Run: headless pygame with SDL's dummy video driver; simulated clock (each Clock.tick advances the game by its frame time, no real sleeping); random seed 0; keys injected as events and as key.get_pressed() state; no mouse input; restart key C tapped at the start of phases 3 and 4.
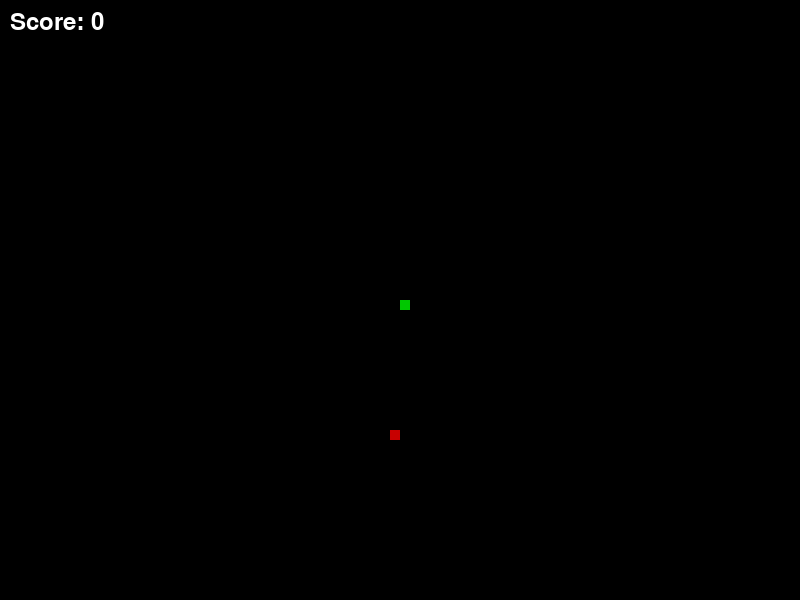
Frame 1 of 4 · flips 1–60 · no input
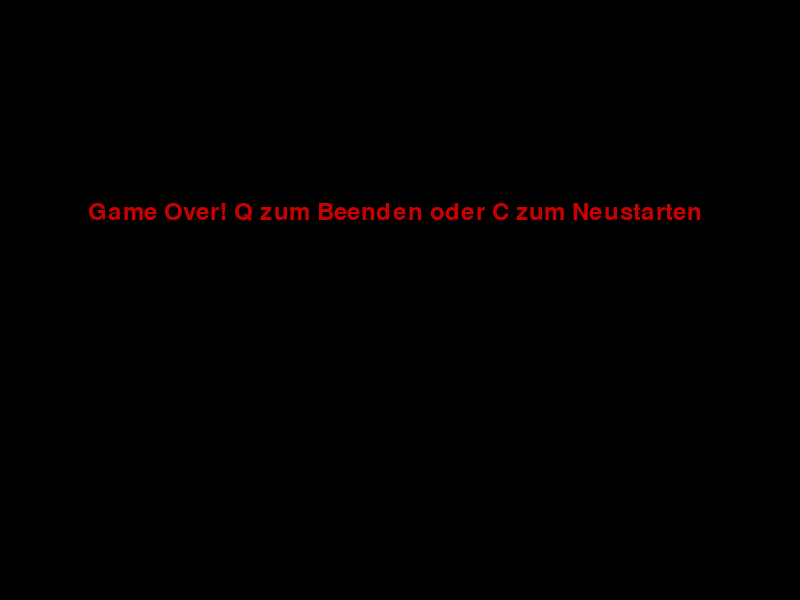
Frame 2 of 4 · flips 61–180 · tapped SPACE, RETURN · held RIGHT (→), D
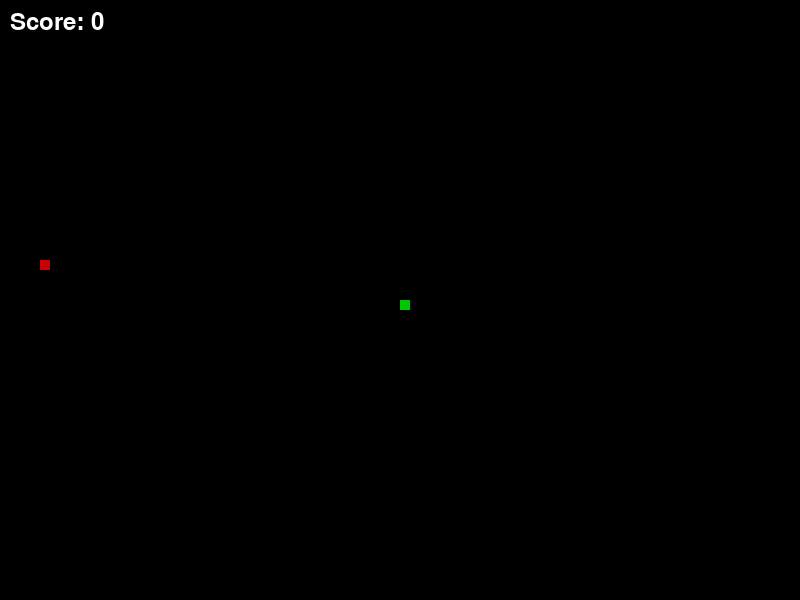
Frame 3 of 4 · flips 181–300 · tapped C · held DOWN (↓), S
Frame 4 of 4 · flips 301–420 · tapped C · held LEFT (←), A, UP (↑), W · screen same as frame 2, image omitted

The pygame program that drew these frames:

import pygame
import time
import random

# Initialisierung
pygame.init()

# Farben
white = (255, 255, 255)
black = (0, 0, 0)
red = (200, 0, 0)
green = (0, 200, 0)

# Fenstergröße
width = 800
height = 600

# Fenster
win = pygame.display.set_mode((width, height))
pygame.display.set_caption('Snake Game by Fabian648')

# Snake-Parameter
snake_block = 10
snake_speed = 13
head_pos = 1 # 1 - oben, 2 - rechts, 3 - unten, 4 - links
clock = pygame.time.Clock()
font = pygame.font.SysFont(None, 35)

def draw_snake(snake_block, snake_list):
    for block in snake_list:
        pygame.draw.rect(win, green, [block[0], block[1], snake_block, snake_block])

def message(msg, color):
    text = font.render(msg, True, color)
    win.blit(text, [width // 9, height // 3])

def game_loop():
    game_over = False
    game_close = False

    x = width // 2
    y = height // 2
    x_change = 0
    y_change = 0

    snake = []
    length = 1
    head_pos = 1

    score = 0
    score_increment = 10

    food_x = round(random.randrange(0, width - snake_block) / 10.0) * 10.0
    food_y = round(random.randrange(0, height - snake_block) / 10.0) * 10.0

    while not game_over:

        while game_close:
            win.fill(black)
            message("Game Over! Q zum Beenden oder C zum Neustarten", red)
            pygame.display.update()

            for event in pygame.event.get():
                if event.type == pygame.QUIT:
                    game_over = True
                    game_close = False
                if event.type == pygame.KEYDOWN:
                    if event.key == pygame.K_q:
                        game_over = True
                        game_close = False
                    if event.key == pygame.K_c:
                        game_loop()

        for event in pygame.event.get():
            if event.type == pygame.QUIT:
                game_over = True
            if event.type == pygame.KEYDOWN:
                if head_pos != 2 and event.key == pygame.K_LEFT:
                    x_change = -snake_block
                    y_change = 0
                    head_pos = 4
                elif head_pos != 4 and event.key == pygame.K_RIGHT:
                    x_change = snake_block
                    y_change = 0
                    head_pos = 2
                elif head_pos != 3 and event.key == pygame.K_UP:
                    y_change = -snake_block
                    x_change = 0
                    head_pos = 1
                elif head_pos != 1 and event.key == pygame.K_DOWN:
                    y_change = snake_block
                    x_change = 0
                    head_pos = 3

        x += x_change
        y += y_change

        if x >= width or x < 0 or y >= height or y < 0:
            game_close = True

        win.fill(black)
        pygame.draw.rect(win, red, [food_x, food_y, snake_block, snake_block])
        snake_head = [x, y]
        snake.append(snake_head)

        score_text = font.render(f'Score: {score}', True, (255, 255, 255))
        win.blit(score_text, (10, 10))

        if len(snake) > length:
            del snake[0]

        for segment in snake[:-1]:
            if segment == snake_head:
                game_close = True

        draw_snake(snake_block, snake)
        pygame.display.update()

        if x == food_x and y == food_y:
            food_x = round(random.randrange(0, width - snake_block) / 10.0) * 10.0
            food_y = round(random.randrange(0, height - snake_block) / 10.0) * 10.0
            length += 1
            score += score_increment

        clock.tick(snake_speed)

    pygame.quit()
    quit()

game_loop()
